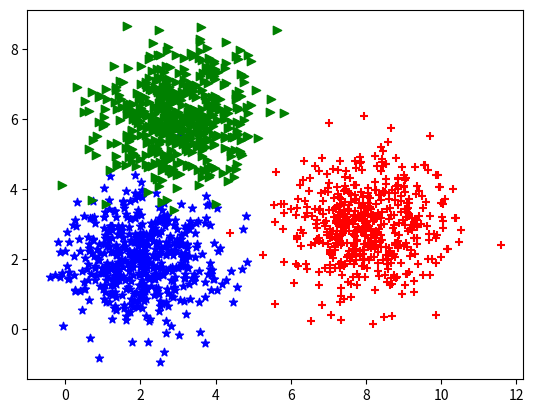

Source code (Python):
import numpy as np
import matplotlib.pyplot as plt

# generate 3 cluster of data
means = [[2, 2], [8, 3], [3, 6]]
cov = [[1, 0], [0, 1]]
N = 500
x0 = np.random.multivariate_normal(means[0], cov, N)
x1 = np.random.multivariate_normal(means[1], cov, N)
x2 = np.random.multivariate_normal(means[2], cov, N)

y = np.asarray([0]*N+[1]*N+[2]*N)

plt.scatter(x0[:,0],x0[:,1],c='b',marker="*")
plt.scatter(x1[:,0],x1[:,1],c='r',marker="+")
plt.scatter(x2[:,0],x2[:,1],c='g',marker=">")
# plt.show()


X_bas = np.concatenate((np.ones((3*N,1)),np.concatenate((x0,x1,x2),axis=0)),axis=1)
def conver_y_lable(y,c):
    """
    input : y =[0 1 2 0],c =3
    output : y_out =   
            [[1, 0, 0, 1],
             [0, 0, 1, 0],
             [0, 1, 0, 0]]
    """
    y_out = np.zeros((c,y.size))
    for i,j in enumerate(y):
        y_out[j,i] = 1
    return y_out

def soft_max(X,W):
    """
    input X (D,N) , W(D,C)
       
    return A (C,N)
    """
    return ((np.exp(np.dot(W.T,X))/np.sum(np.exp(np.dot(W.T,X)),axis=0)))
def cost(X,W,Y):
    A = soft_max(X,W)
    return -np.sum(np.log(A)*Y)
def SGD(X,W,Y):
    """
    return (C,C)
    """
    A = soft_max(X,W)
    return -np.dot(X,(Y-A).T)
def numerical_gradient(X,W,Y):
    eps = 1e-6
    g = np.zeros_like(W)
    for i in range(W.shape[0]):
        for j in range(W.shape[1]):
            w_copy1 = W.copy()
            w_copy2 = W.copy()
            w_copy1[i,j] -= eps
            w_copy2[i,j] += eps
            g[i,j] = (cost(X,w_copy2,Y)-cost(X,w_copy1,Y))/(2*eps)
    return g
def softmax_regression(X,Y,w_ini,eps,learning_rate,count_max,size_batch):
    w = [w_ini]
   
    count=0
    d=X.shape[0]
    c=Y.shape[0]
    N1 = X.shape[1]
    while count < count_max :
        for i in range(X.shape[1]):
            x_i = X[:,i].reshape(d,1)
            y_i = Y[:,i].reshape(c,1)
            a_i = soft_max(x_i,w[-1])
            w_new = w[-1] + np.dot(x_i,(y_i-a_i).T)*learning_rate
            count+=1
            if count % size_batch ==0:
                if np.linalg.norm(w_new-w[-1]) < eps:
                    return w[-1]
            w.append(w_new)
    return w[-1]
            
w_init = np.random.randn(3,3)
w = softmax_regression(X_bas.T,conver_y_lable(y,3),w_init,1e-6,0.05,10000,20)


